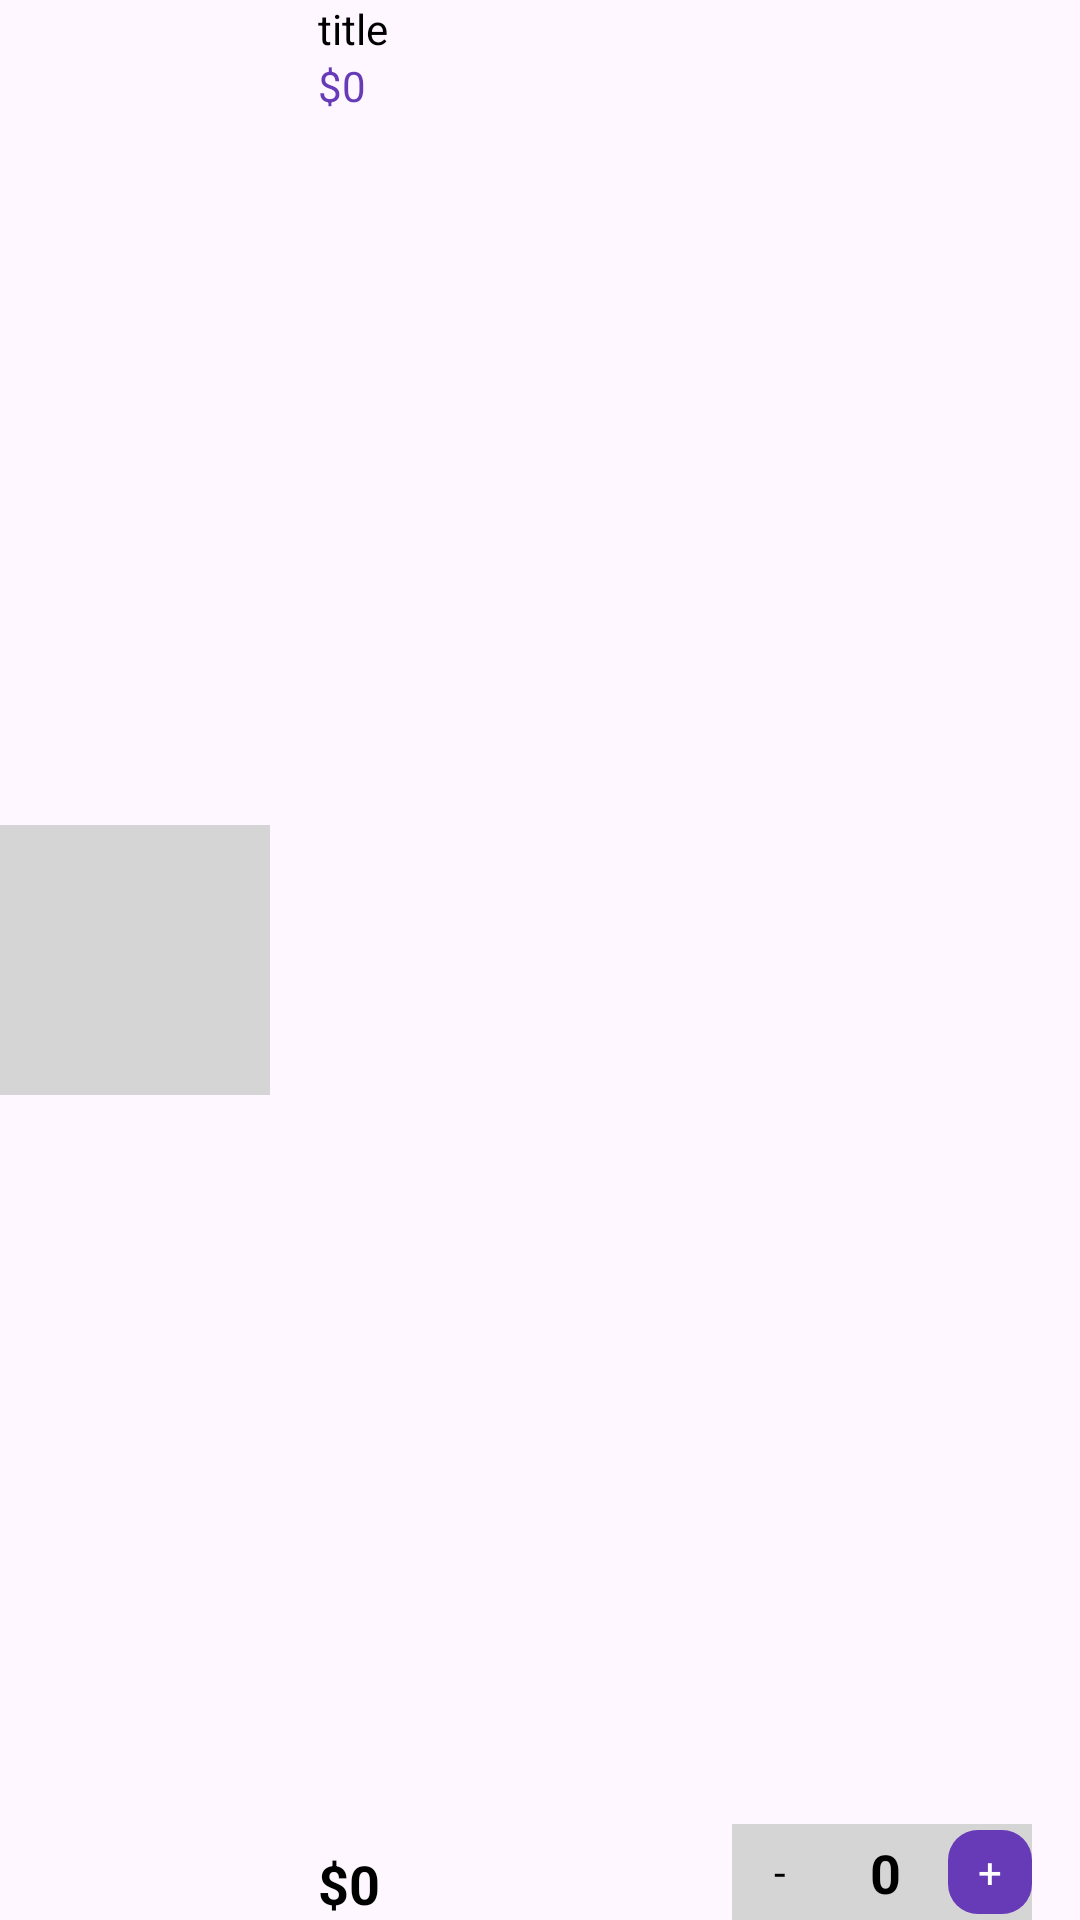

Here is an Android app screen rendered from its layout file. Give the layout XML and the strings, colors and styles it references.
<!-- AndroidManifest.xml: application theme Theme.Layout_AddToCart_Chekout -->
<!-- res/layout/viewholder_cart.xml -->
<?xml version="1.0" encoding="utf-8"?>
<androidx.constraintlayout.widget.ConstraintLayout xmlns:android="http://schemas.android.com/apk/res/android"
    xmlns:app="http://schemas.android.com/apk/res-auto"
    xmlns:tools="http://schemas.android.com/tools"
    android:layout_width="match_parent"
    android:layout_height="wrap_content"
    android:layout_margin="2dp"
    android:layout_marginTop="8dp"
    android:layout_marginBottom="8dp">

    <ImageView
        android:id="@+id/cart_pic"
        android:layout_width="90dp"
        android:layout_height="90dp"
        android:background="@color/lightGrey"
        app:layout_constraintBottom_toBottomOf="parent"
        app:layout_constraintStart_toStartOf="parent"
        app:layout_constraintTop_toTopOf="parent"
        app:srcCompat="@drawable/shoes" />

    <TextView
        android:id="@+id/cart_titleTxt"
        android:layout_width="wrap_content"
        android:layout_height="wrap_content"
        android:layout_marginStart="16dp"
        android:text="title"
        android:textColor="@color/black"
        app:layout_constraintStart_toEndOf="@+id/cart_pic"
        app:layout_constraintTop_toTopOf="parent" />

    <TextView
        android:id="@+id/cart_feeEachItem"
        android:layout_width="wrap_content"
        android:layout_height="wrap_content"
        android:text="$0"
        android:textColor="@color/purple"
        app:layout_constraintStart_toStartOf="@+id/cart_titleTxt"
        app:layout_constraintTop_toBottomOf="@+id/cart_titleTxt" />

    <TextView
        android:id="@+id/cart_totalEachItem"
        android:layout_width="wrap_content"
        android:layout_height="wrap_content"
        android:text="$0"
        android:textColor="@color/black"
        android:textSize="18sp"
        android:textStyle="bold"
        app:layout_constraintBottom_toBottomOf="parent"
        app:layout_constraintStart_toStartOf="@+id/cart_feeEachItem" />

    <androidx.constraintlayout.widget.ConstraintLayout
        android:id="@+id/cart_constraintLayout4"
        android:layout_width="100dp"
        android:layout_height="wrap_content"
        android:layout_marginEnd="16dp"
        android:background="@color/lightGrey"
        app:layout_constraintBottom_toBottomOf="parent"
        app:layout_constraintEnd_toEndOf="parent">

        <TextView
            android:id="@+id/plusCartBtn"
            android:layout_width="28dp"
            android:layout_height="28dp"
            android:background="@drawable/purple_bg"
            android:gravity="center"
            android:text="+"
            android:textColor="@color/white"
            app:layout_constraintBottom_toBottomOf="parent"
            app:layout_constraintEnd_toEndOf="parent"
            app:layout_constraintTop_toTopOf="parent" />

        <TextView
            android:id="@+id/minusCartBtn"
            android:layout_width="28dp"
            android:layout_height="28dp"
            android:layout_margin="2dp"
            android:background="@drawable/white_bg"
            android:gravity="center"
            android:text="-"
            android:textColor="@color/black"
            app:layout_constraintBottom_toBottomOf="parent"
            app:layout_constraintStart_toStartOf="parent"
            app:layout_constraintTop_toTopOf="parent" />

        <TextView
            android:id="@+id/cart_numberItemTxt"
            android:layout_width="wrap_content"
            android:layout_height="wrap_content"
            android:text="0"
            android:textColor="@color/black"
            android:textStyle="bold"
            android:textSize="18sp"
            app:layout_constraintBottom_toBottomOf="parent"
            app:layout_constraintEnd_toStartOf="@+id/plusCartBtn"
            app:layout_constraintStart_toEndOf="@+id/minusCartBtn"
            app:layout_constraintTop_toTopOf="parent" />
    </androidx.constraintlayout.widget.ConstraintLayout>
</androidx.constraintlayout.widget.ConstraintLayout>
<!-- resources referenced by this layout -->
<resources>
  <color name="black">#FF000000</color>
  <color name="lightGrey">#D5D5D5</color>
  <color name="purple">#673AB7</color>
  <color name="white">#FFFFFFFF</color>
  <!-- drawable purple_bg (drawable) -->
  <?xml version="1.0" encoding="utf-8"?>
  
  <selector xmlns:android="http://schemas.android.com/apk/res/android">
      <item>
          <shape android:shape="rectangle">
              <corners android:radius="10dp" />
              <solid android:color="@color/purple" />
          </shape>
      </item>
  </selector>
  <style name="Theme.Layout_AddToCart_Chekout" parent="Base.Theme.Layout_AddToCart_Chekout" />
  <style name="Base.Theme.Layout_AddToCart_Chekout" parent="Theme.Material3.DayNight.NoActionBar">
          
          
      </style>
</resources>
